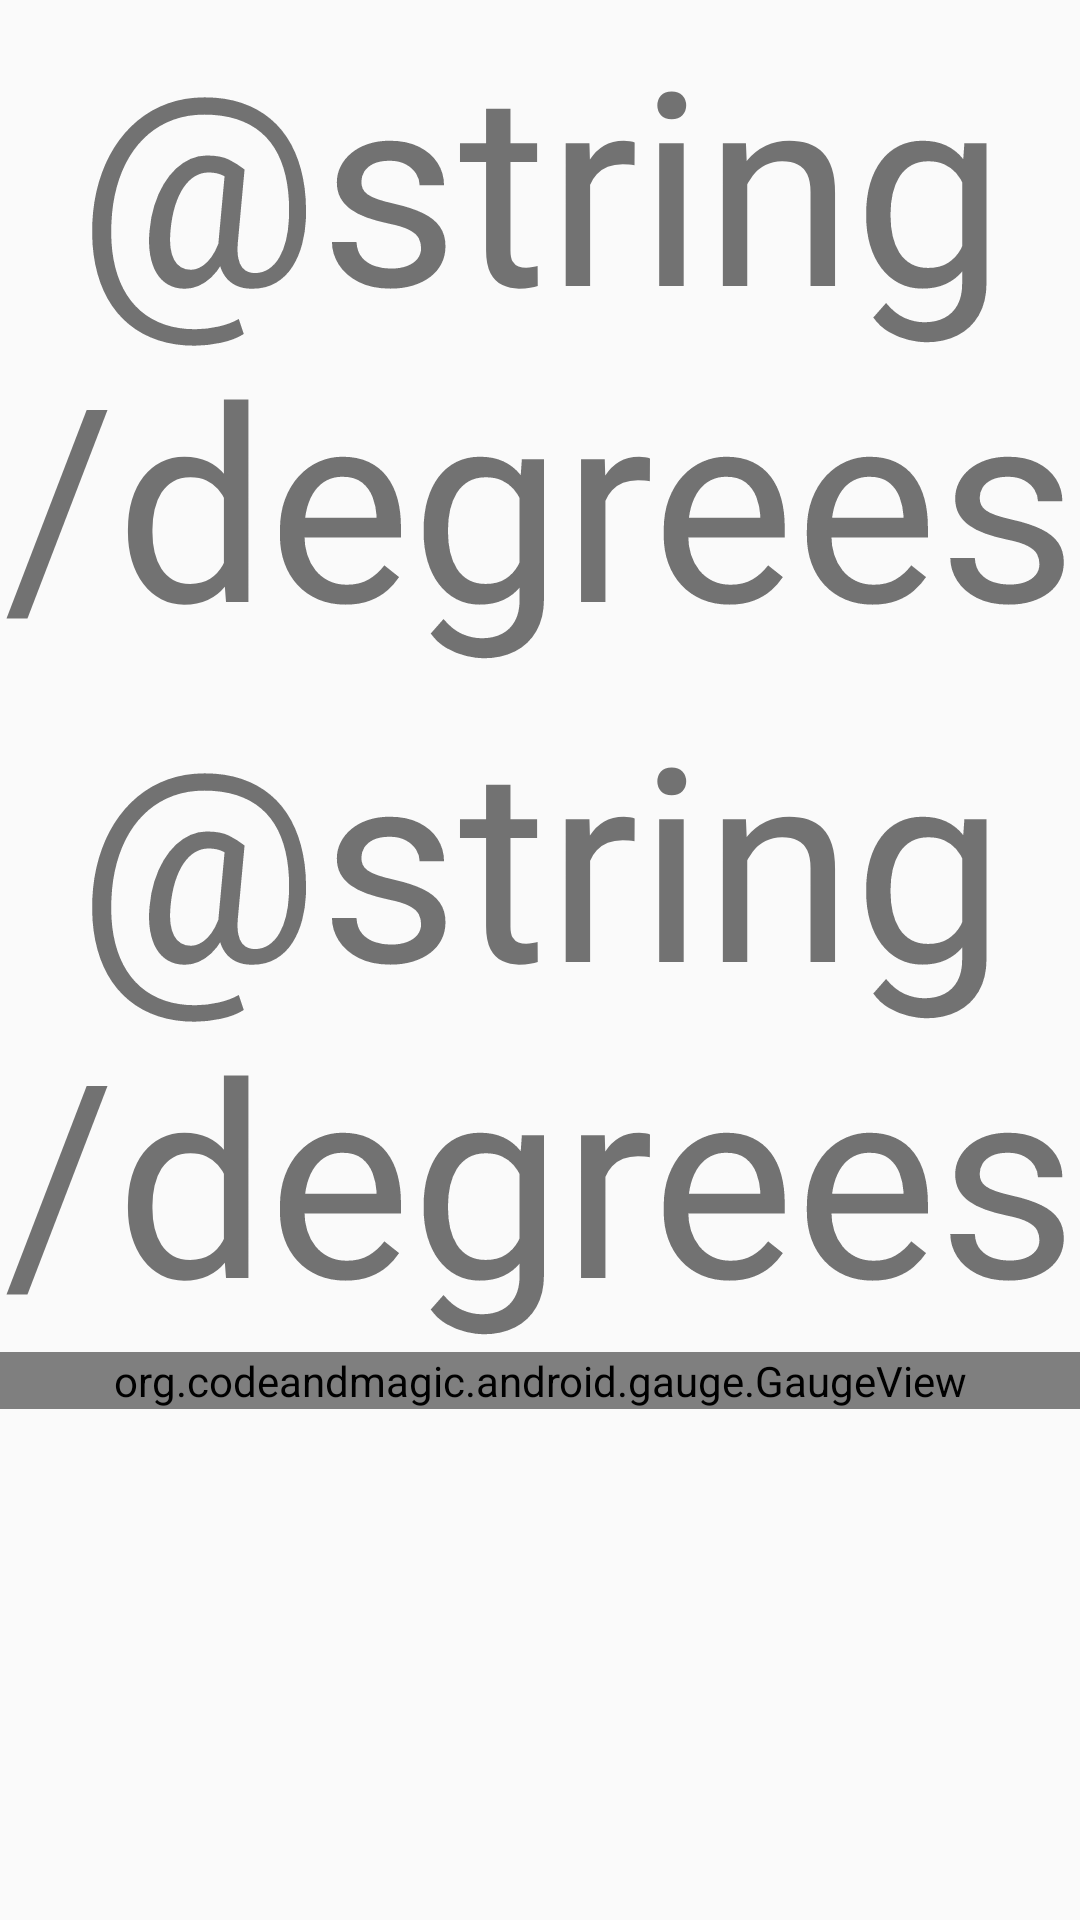

Here is an Android app screen rendered from its layout file. Give the layout XML and the strings, colors and styles it references.
<!-- AndroidManifest.xml: application theme Theme.IOIOGimbal -->
<!-- res/layout/main.xml -->
<?xml version="1.0" encoding="utf-8"?>
<LinearLayout
  xmlns:android="http://schemas.android.com/apk/res/android"
  android:orientation="vertical"
  android:layout_width="fill_parent"
  android:layout_height="fill_parent"
>
  <TextView
    android:id="@+id/pitchTextView"
    android:layout_width="match_parent"
    android:layout_height="wrap_content"
    android:gravity="center"
    android:text="@string/degrees"
    android:textSize="90dip"
  />
  <TextView
    android:id="@+id/rollTextView"
    android:layout_width="match_parent"
    android:layout_height="wrap_content"
    android:gravity="center"
    android:text="@string/degrees"
    android:textSize="90dip"
  />
  <org.codeandmagic.android.gauge.GaugeView
    android:id="@+id/gaugeView"
    android:layout_width="match_parent"
    android:layout_height="wrap_content"
  />
</LinearLayout>
<!-- resources referenced by this layout -->
<resources>
  <style name="Theme.IOIOGimbal" parent="@style/Theme.AppCompat.Light.DarkActionBar">
      
      <item name="android:windowTitleBackgroundStyle">@style/titleBar</item>
      <item name="android:windowTitleSize">@dimen/titleBarHeight</item>
    </style>
  <style name="titleBar">
      <item name="android:background">@color/title_bar_background</item>
    </style>
</resources>
